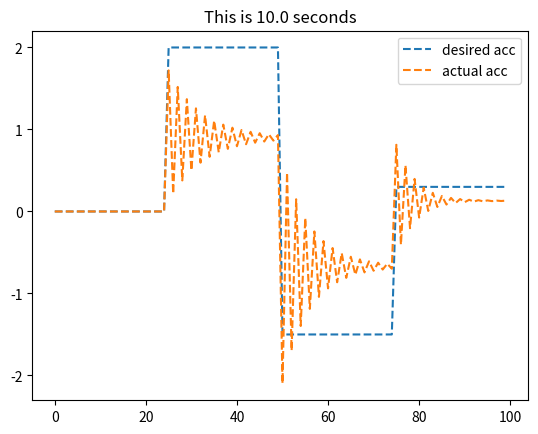

Reproduce this figure in Python.
from scipy.integrate import odeint
import matplotlib.pyplot as plt
import numpy as np

def vehicle(v,t,u,load):
    # inputs
    #  v    = vehicle velocity (m/s)
    #  t    = time (sec)
    #  u    = gas pedal position (-50% to 100%)
    #  load = passenger load + cargo (kg)
    Cd = 0.24    # drag coefficient
    rho = 1.225  # air density (kg/m^3)
    A = 5.0      # cross-sectional area (m^2)
    Fp = 30      # thrust parameter (N/%pedal)
    m = 1301.81      # vehicle mass (kg)
    # calculate derivative of the velocity
    dv_dt = (1.0/(m+load)) * (Fp*u - 0.5*rho*Cd*A*v**2)
    return dv_dt


# for i in range(100):
#     v_prev = v
#     v = odeint(vehicle,v_prev,[0,delta_t],args=(u,load))[-1] # returns next velocity
#     cur_acc = (v - v_prev) / delta_t
#     print(cur_acc)
#     #print(v)
#     a.append(v)

#plt.plot(range(len(a)), [i[-1] for i in a])
#plt.show()

#gas = 0.0


v = [0]  # starting velocity
delta_t = .1  # time in between timesteps
gas = .75  # gas pedal position, -50 to 100
load = 130
#a = []

P = .3

steps = 100
errors = []
accels = []
gs = []
vs = []

'''des_acc = np.zeros(steps)
des_acc[len(des_acc) // 20:] = .5
des_acc[len(des_acc) // 5:] = 1.5
des_acc[int(len(des_acc) // 4):] = 0
des_acc[int(len(des_acc) // 3):] = .5
des_acc[int(len(des_acc) // 2):] = -1.25
des_acc[int(len(des_acc) // 1.5):] = .234'''
# des_acc = np.concatenate((np.linspace(0, 0, int(steps*.1)),
#                           np.linspace(0, .4, int(steps*.2)),
#                           np.linspace(.5, 1.2, int(steps*.1)),
#                           np.linspace(1.3, 1.4, int(steps*.15)),
#                           np.linspace(.9, -2.1, int(steps*.25)),
#                           np.linspace(.6, -1.1, int(steps*.2))))

des_acc = np.concatenate((np.linspace(0, 0, int(steps*.25)),
                          np.linspace(2, 2, int(steps*.25)),
                          np.linspace(-1.5, -1.5, int(steps*.25)),
                          np.linspace(.3, .3, int(steps*.25))))

cur_acc = 0.0
for idx, i in enumerate(range(steps)):
    #print(error)
    v_prev = v
    print(cur_acc)
    error = cur_acc - des_acc[idx]
    if error != 0:
        is_neg = error < 0
        error = ((abs(error) + 1) ** 1.2) - 1
        error = -error if is_neg else error
    print(error)
    gas = np.clip(-(error * .3), -1, 1)
    print(gas)
    v = odeint(vehicle, v_prev, [0, delta_t], args=(np.interp(gas, [-1, 0, 1], [-100, 0, 100]), load))[-1] # returns next velocity
    #print(v[0])
    cur_acc = (v[-1] - v_prev[-1]) / delta_t
    print()
    errors.append(error)
    vs.append(v[-1])
    
    #print(gas)
    gs.append(gas)
    #print()
    accels.append(cur_acc)
    if v[-1] < 0.0:
        break
    
    #print(gas)

steps = len(vs)
plt.clf()
plt.plot(range(steps), des_acc, linestyle='--', label='desired acc')
plt.plot(range(steps), accels, linestyle='--', label='actual acc')
#plt.plot(range(steps), gs, label='gas')
#plt.plot(range(steps), vs, label='v_ego')
#plt.plot(range(steps), errors, label='error')
plt.legend()
plt.title('This is {} seconds'.format(round(steps * delta_t , 4)))
plt.show()